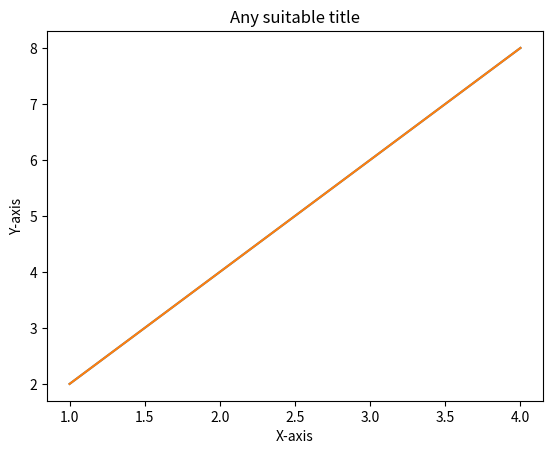
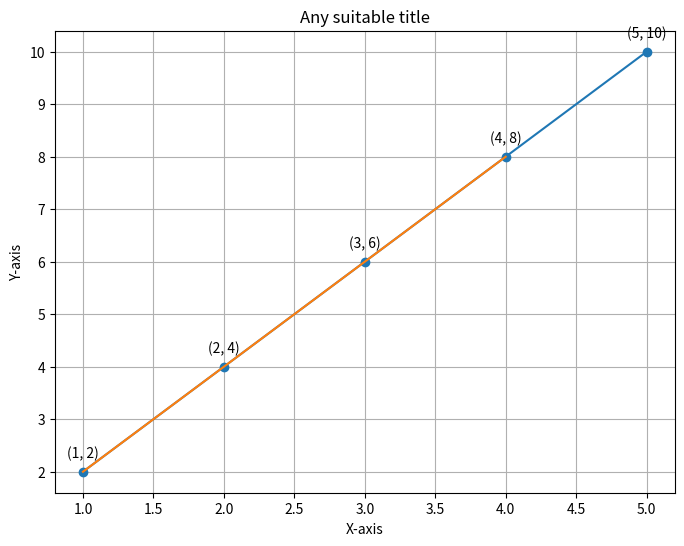
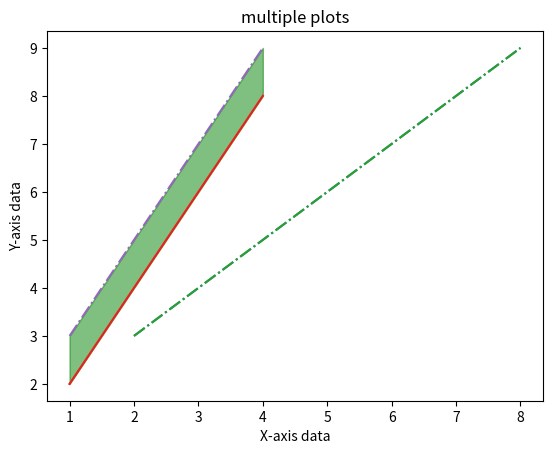

Python code for these plots, in order:
'''
Matplotlib2

1 Problem 1 : Matplotlib Line Chart in Matplotlib (https://www.geeksforgeeks.org/line-chart-in-matplotlib-python/ )
'''

import matplotlib.pyplot as plt # type: ignore
import numpy as np

x = np.array([1, 2, 3, 4])  # X-axis 
y = x*2  # Y-axis

plt.plot(x, y)  
plt.show()

import matplotlib.pyplot as plt # type: ignore
import numpy as np

x = np.array([1, 2, 3, 4])
y = x*2

plt.plot(x, y)
plt.xlabel("X-axis")        # Label for the X-axis
plt.ylabel("Y-axis")        # Label for the Y-axis
plt.title("Any suitable title")  # Chart title
plt.show()

import matplotlib.pyplot as plt # type: ignore

x = [1, 2, 3, 4, 5]
y = [2, 4, 6, 8, 10]

plt.figure(figsize=(8, 6))
plt.plot(x, y, marker='o', linestyle='-')

# Add annotations
for i, (xi, yi) in enumerate(zip(x, y)):
    plt.annotate(f'({xi}, {yi})', (xi, yi), textcoords="offset points", xytext=(0, 10), ha='center')

plt.title('Line Chart with Annotations')
plt.xlabel('X-axis Label')
plt.ylabel('Y-axis Label')

plt.grid(True)
plt.show()

import matplotlib.pyplot as plt # type: ignore
import numpy as np


x = np.array([1, 2, 3, 4])
y = x*2

plt.plot(x, y)
plt.xlabel("X-axis")
plt.ylabel("Y-axis")
plt.title("Any suitable title")
plt.show()  # show first chart

plt.figure()
x1 = [2, 4, 6, 8]
y1 = [3, 5, 7, 9]
plt.plot(x1, y1, '-.')
plt.show()

import matplotlib.pyplot as plt # type: ignore
import numpy as np

x = np.array([1, 2, 3, 4])
y = x*2

# first plot with X and Y data
plt.plot(x, y)

x1 = [2, 4, 6, 8]
y1 = [3, 5, 7, 9]

# second plot with x1 and y1 data
plt.plot(x1, y1, '-.')

plt.xlabel("X-axis data")
plt.ylabel("Y-axis data")
plt.title('multiple plots')
plt.show()

import matplotlib.pyplot as plt # type: ignore
import numpy as np

x = np.array([1, 2, 3, 4])
y = x*2

plt.plot(x, y)

x1 = [2, 4, 6, 8]
y1 = [3, 5, 7, 9]

plt.plot(x, y1, '-.')
plt.xlabel("X-axis data")
plt.ylabel("Y-axis data")
plt.title('multiple plots')

plt.fill_between(x, y, y1, color='green', alpha=0.5)
plt.show()

